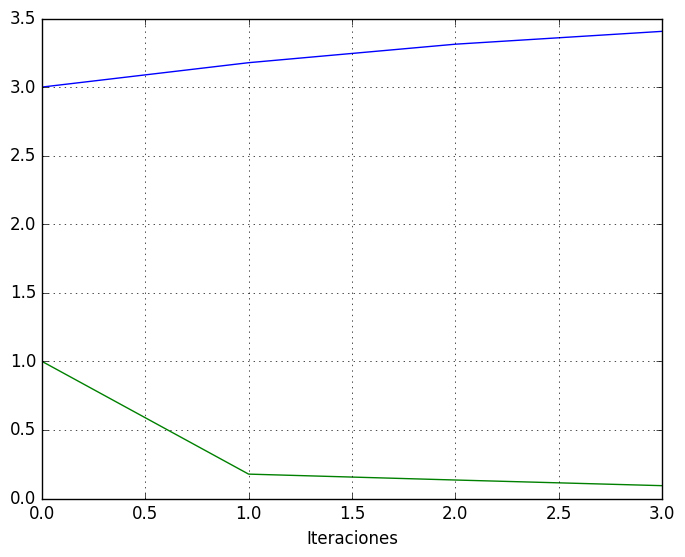

Write the Python code that produced this figure.
import matplotlib.pyplot as plt
import math
plt.style.use('classic')
def f2(x):
    # return (2*(x**3) + 11.7*(x**2) + 5)/17.7
    # return 2*x**3 - 11.7*x**2 + 18.7*x - 5
    # return math.sqrt(-2*x**3- 17.7*x+5)/(-11.7)
    return (11.7*x**2 - 17.7*x + 5) / (2*x**2)

def punto_fijo(x_init,max_iter = 3, error = 0.0001):
    x_vec = []
    e_vec = []
    x_vec.append(x_init)
    e_vec.append(1)
    cuenta = 0
    while cuenta < max_iter:
        x_vec.append(f2(x_vec[cuenta]))
        e_act = abs(x_vec[cuenta+1]-x_vec[cuenta])
        e_vec.append(e_act)
        if(e_act <= error):
            break
        print(cuenta)
        cuenta +=1
    print(cuenta)
    return [x_vec,e_vec]
        
        
x,e=punto_fijo(3,3)
print(e)
print(x)

plt.plot(x, label='raiz')
plt.plot(e, label='error')
plt.grid(True)
plt.xlabel('Iteraciones')
plt.show()